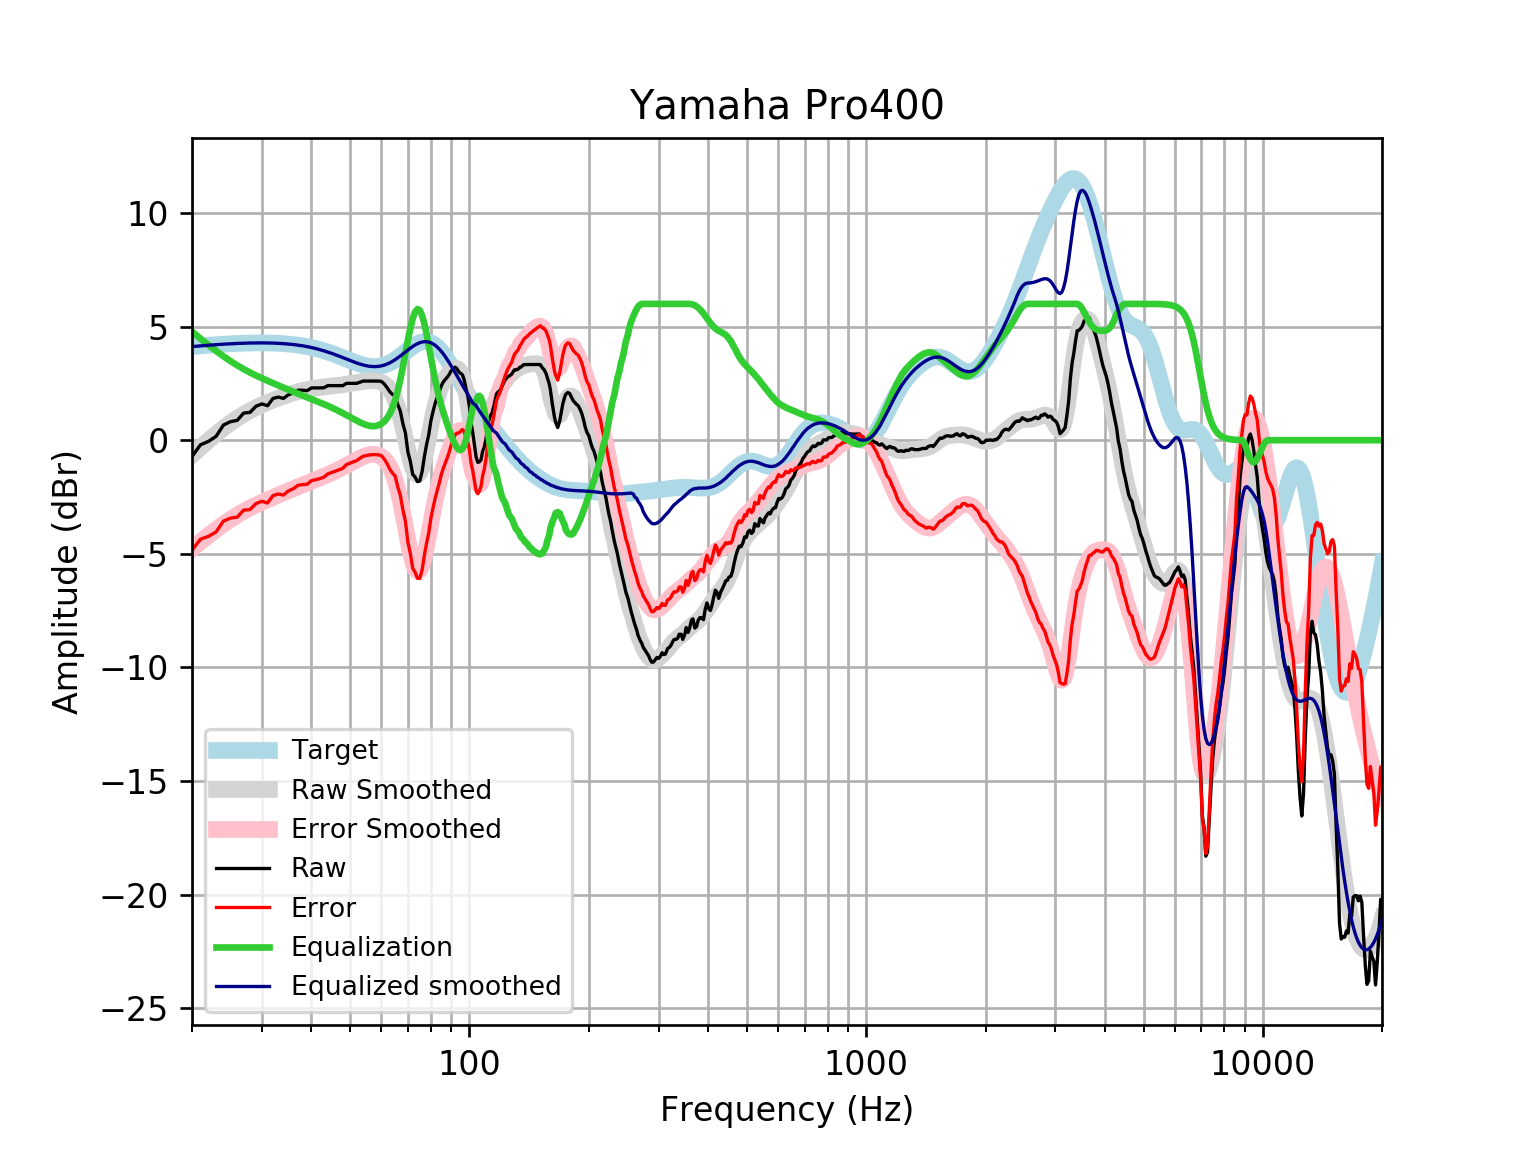

Source data for this figure (header and first rows):
frequency, raw, error, smoothed, error_smoothed, equalization, equalized_raw, equalized_smoothed, target
20, -0.7176, -4.838, -0.6624, -4.783, 4.783, 4.065, 4.121, 4.121
21, -0.2045, -4.357, -0.3233, -4.476, 4.476, 4.271, 4.152, 4.152
22, -0.05133, -4.232, -0.01116, -4.192, 4.192, 4.14, 4.18, 4.18
23, 0.1694, -4.036, 0.274, -3.931, 3.931, 4.101, 4.205, 4.205
24, 0.6665, -3.56, 0.5322, -3.694, 3.694, 4.361, 4.227, 4.227
25, 0.8177, -3.427, 0.7618, -3.483, 3.483, 4.301, 4.245, 4.245
26, 0.874, -3.385, 0.9645, -3.295, 3.295, 4.169, 4.259, 4.259
27, 1.196, -3.075, 1.142, -3.128, 3.128, 4.324, 4.271, 4.271
28, 1.224, -3.054, 1.298, -2.981, 2.981, 4.205, 4.279, 4.278
29, 1.497, -2.785, 1.435, -2.848, 2.848, 4.346, 4.283, 4.283
30, 1.598, -2.686, 1.556, -2.728, 2.728, 4.326, 4.284, 4.284
31, 1.518, -2.764, 1.665, -2.617, 2.617, 4.134, 4.281, 4.281
32, 1.838, -2.437, 1.763, -2.512, 2.512, 4.35, 4.275, 4.275
33, 1.9, -2.365, 1.853, -2.412, 2.412, 4.312, 4.265, 4.265
34, 1.839, -2.412, 1.935, -2.316, 2.316, 4.156, 4.251, 4.251
35, 2.003, -2.231, 2.01, -2.223, 2.223, 4.226, 4.233, 4.233
36, 2.075, -2.136, 2.077, -2.134, 2.134, 4.21, 4.211, 4.211
37, 2.202, -1.984, 2.136, -2.049, 2.049, 4.25, 4.185, 4.185
38, 2.202, -1.953, 2.187, -1.967, 1.967, 4.168, 4.154, 4.155
39, 2.18, -1.939, 2.231, -1.888, 1.888, 4.068, 4.119, 4.12
40, 2.302, -1.778, 2.267, -1.812, 1.812, 4.114, 4.079, 4.08
41, 2.302, -1.735, 2.298, -1.738, 1.738, 4.04, 4.035, 4.037
42, 2.302, -1.687, 2.324, -1.664, 1.664, 3.966, 3.987, 3.989
43, 2.31, -1.627, 2.346, -1.589, 1.589, 3.899, 3.935, 3.937
44, 2.403, -1.479, 2.366, -1.513, 1.513, 3.916, 3.88, 3.881
45, 2.403, -1.42, 2.386, -1.436, 1.436, 3.838, 3.821, 3.823
46, 2.403, -1.359, 2.405, -1.356, 1.356, 3.758, 3.76, 3.762
47, 2.403, -1.297, 2.424, -1.274, 1.274, 3.677, 3.698, 3.7
48, 2.403, -1.234, 2.444, -1.19, 1.19, 3.593, 3.635, 3.636
49, 2.503, -1.07, 2.466, -1.106, 1.106, 3.609, 3.572, 3.574
50, 2.503, -1.009, 2.489, -1.022, 1.022, 3.525, 3.512, 3.512
51, 2.503, -0.9507, 2.514, -0.9398, 0.9398, 3.443, 3.454, 3.454
52, 2.503, -0.8966, 2.539, -0.8608, 0.8608, 3.364, 3.4, 3.4
53, 2.556, -0.7949, 2.564, -0.7878, 0.7878, 3.344, 3.352, 3.351
54, 2.604, -0.7059, 2.588, -0.7237, 0.7237, 3.328, 3.311, 3.31
55, 2.604, -0.6726, 2.607, -0.6719, 0.6719, 3.276, 3.279, 3.276
56, 2.604, -0.6487, 2.619, -0.6358, 0.6358, 3.24, 3.255, 3.253
57, 2.604, -0.6352, 2.623, -0.619, 0.619, 3.223, 3.242, 3.239
58, 2.604, -0.6329, 2.615, -0.6249, 0.6249, 3.229, 3.24, 3.237
59, 2.604, -0.6424, 2.593, -0.6571, 0.6571, 3.261, 3.25, 3.246
60, 2.589, -0.6788, 2.552, -0.7197, 0.7197, 3.309, 3.272, 3.268
61, 2.48, -0.8212, 2.487, -0.8185, 0.8185, 3.298, 3.305, 3.301
62, 2.323, -1.023, 2.389, -0.9616, 0.9616, 3.285, 3.35, 3.346
63, 2.137, -1.265, 2.247, -1.159, 1.159, 3.296, 3.406, 3.402
64, 2.017, -1.45, 2.049, -1.422, 1.422, 3.44, 3.471, 3.468
65, 1.969, -1.573, 1.784, -1.76, 1.76, 3.729, 3.545, 3.542
66, 1.57, -2.052, 1.446, -2.179, 2.179, 3.749, 3.625, 3.622
67, 1.282, -2.426, 1.035, -2.674, 2.674, 3.956, 3.709, 3.707
68, 0.7305, -3.065, 0.5665, -3.23, 3.23, 3.96, 3.796, 3.796
69, 0.3236, -3.56, 0.06503, -3.819, 3.819, 4.143, 3.884, 3.884
70, -0.5134, -4.484, -0.4317, -4.401, 4.401, 3.888, 3.97, 3.97
71, -0.9335, -4.986, -0.8795, -4.93, 4.93, 3.997, 4.051, 4.053
72, -1.507, -5.635, -1.233, -5.359, 5.359, 3.852, 4.126, 4.128
73, -1.619, -5.814, -1.456, -5.648, 5.648, 4.028, 4.192, 4.195
74, -1.823, -6.074, -1.522, -5.769, 5.769, 3.947, 4.248, 4.251
75, -1.791, -6.087, -1.424, -5.716, 5.716, 3.924, 4.291, 4.295
76, -1.389, -5.714, -1.176, -5.497, 5.497, 4.109, 4.321, 4.325
77, -0.7421, -5.083, -0.8053, -5.142, 5.142, 4.4, 4.336, 4.341
78, -0.1992, -4.54, -0.3509, -4.687, 4.687, 4.488, 4.336, 4.34
79, 0.2417, -4.082, 0.144, -4.176, 4.176, 4.418, 4.32, 4.324
... 553 more rows
